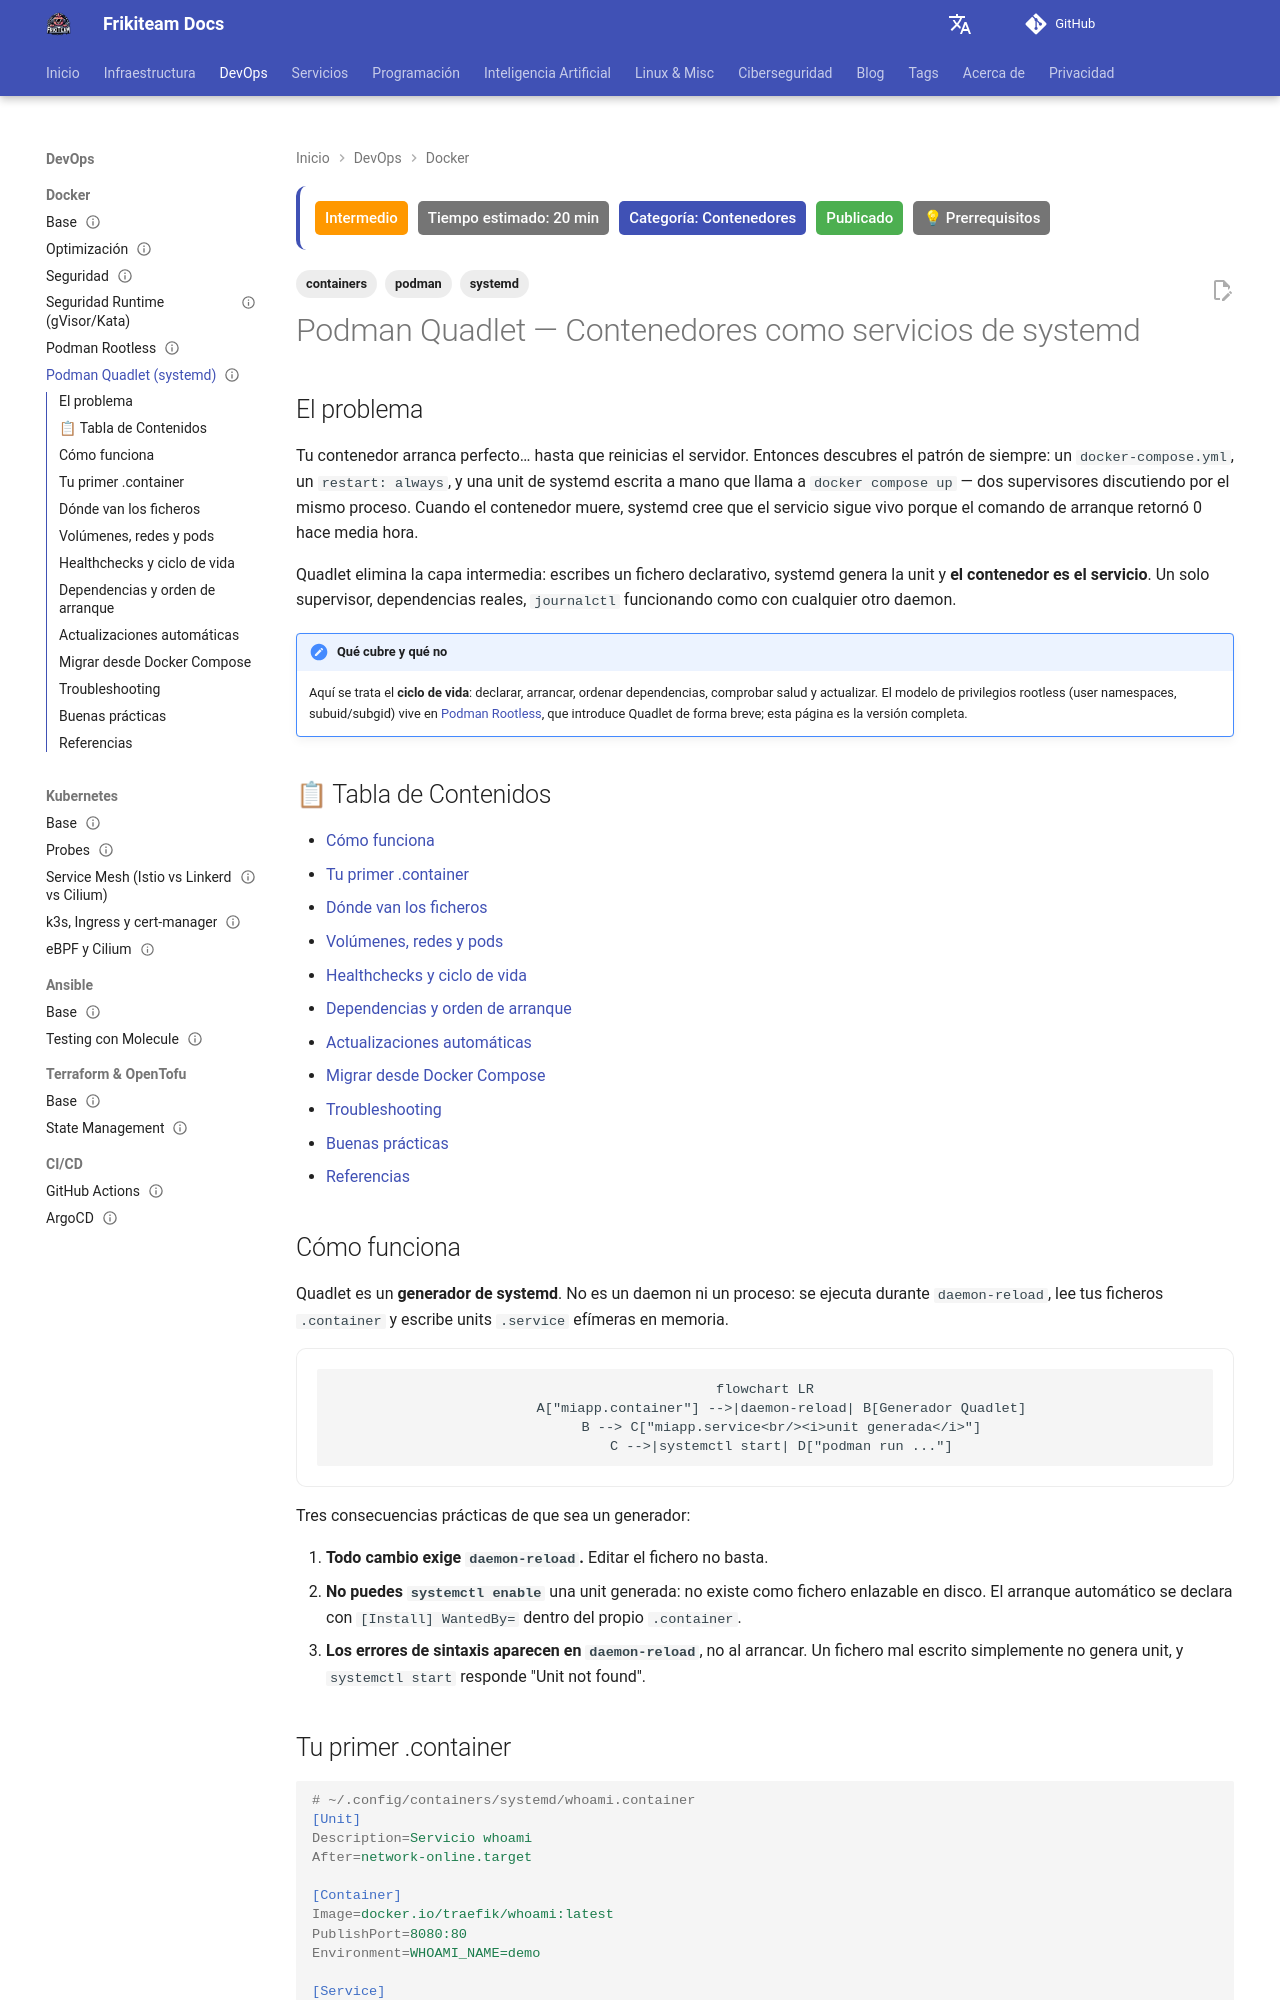

repository: rasty94/Frikiteam-docs · page: doc/docker/quadlets/index.html · generator: mkdocs

---
title: "Podman Quadlet — Contenedores como servicios de systemd"
description: "Declarar contenedores como units de systemd: ficheros .container, .volume, .network y .pod, healthchecks, dependencias de arranque, auto-update y migración desde Compose."
keywords: "podman, quadlet, systemd, contenedores, .container, healthcheck, auto-update, rootless, compose"
tags: ['containers', 'podman', 'systemd']
updated: 2026-08-03
difficulty: intermediate
estimated_time: 20 min
category: Contenedores
status: published
last_reviewed: 2026-11-23
prerequisites:
  - "Podman instalado"
  - "systemd básico (units, targets, journalctl)"
  - "[Podman Rootless](podman_rootless.md)"
reviewers: ["@rasty94"]
contributors: ["@rasty94"]
---

# Podman Quadlet — Contenedores como servicios de systemd

## El problema

Tu contenedor arranca perfecto… hasta que reinicias el servidor. Entonces descubres el patrón de siempre: un `docker-compose.yml`, un `restart: always`, y una unit de systemd escrita a mano que llama a `docker compose up` — dos supervisores discutiendo por el mismo proceso. Cuando el contenedor muere, systemd cree que el servicio sigue vivo porque el comando de arranque retornó 0 hace media hora.

Quadlet elimina la capa intermedia: escribes un fichero declarativo, systemd genera la unit y **el contenedor es el servicio**. Un solo supervisor, dependencias reales, `journalctl` funcionando como con cualquier otro daemon.

!!! note "Qué cubre y qué no"
    Aquí se trata el **ciclo de vida**: declarar, arrancar, ordenar dependencias, comprobar salud y actualizar. El modelo de privilegios rootless (user namespaces, subuid/subgid) vive en [Podman Rootless](podman_rootless.md), que introduce Quadlet de forma breve; esta página es la versión completa.

## 📋 Tabla de Contenidos

- [Cómo funciona](#como-funciona)
- [Tu primer .container](#tu-primer-container)
- [Dónde van los ficheros](#donde-van-los-ficheros)
- [Volúmenes, redes y pods](#volumenes-redes-y-pods)
- [Healthchecks y ciclo de vida](#healthchecks-y-ciclo-de-vida)
- [Dependencias y orden de arranque](#dependencias-y-orden-de-arranque)
- [Actualizaciones automáticas](#actualizaciones-automaticas)
- [Migrar desde Docker Compose](#migrar-desde-docker-compose)
- [Troubleshooting](#troubleshooting)
- [Buenas prácticas](#buenas-practicas)
- [Referencias](#referencias)

## Cómo funciona

Quadlet es un **generador de systemd**. No es un daemon ni un proceso: se ejecuta durante `daemon-reload`, lee tus ficheros `.container` y escribe units `.service` efímeras en memoria.

```mermaid
flowchart LR
    A["miapp.container"] -->|daemon-reload| B[Generador Quadlet]
    B --> C["miapp.service<br/><i>unit generada</i>"]
    C -->|systemctl start| D["podman run ..."]
```

Tres consecuencias prácticas de que sea un generador:

1. **Todo cambio exige `daemon-reload`.** Editar el fichero no basta.
2. **No puedes `systemctl enable`** una unit generada: no existe como fichero enlazable en disco. El arranque automático se declara con `[Install] WantedBy=` dentro del propio `.container`.
3. **Los errores de sintaxis aparecen en `daemon-reload`**, no al arrancar. Un fichero mal escrito simplemente no genera unit, y `systemctl start` responde "Unit not found".
